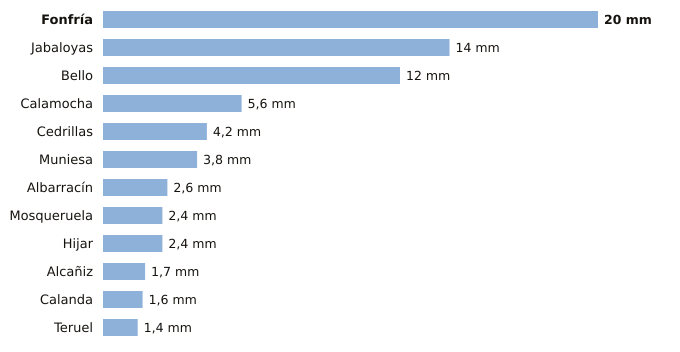

The data file committed next to this chart (first rows):
estacion, provincia, indicativo, mm_6_dias_anteriores, mm_hoy, mm_7_dias, horas_de_hoy
Fonfría, Teruel, 9436X, 20.0, 0.0, 20.0, 3
Jabaloyas, Teruel, 8376, 14.0, 0.0, 14.0, 3
Bello, Teruel, 9998X, 12.0, 0.0, 12.0, 3
Calamocha, Teruel, 9381I, 5.6, 0.0, 5.6, 3
Cedrillas, Teruel, 8458X, 4.2, 0.0, 4.2, 3
Muniesa, Teruel, 9513X, 3.8, 0.0, 3.8, 3
Albarracín, Teruel, 8354X, 2.6, 0.0, 2.6, 3
Mosqueruela, Teruel, 8486X, 2.4, 0.0, 2.4, 3
Hijar, Teruel, 9546B, 2.4, 0.0, 2.4, 2
Alcañiz, Teruel, 9573X, 1.7, 0.0, 1.7, 3
Calanda, Teruel, 9569A, 1.6, 0.0, 1.6, 3
Teruel, Teruel, 8368U, 1.4, 0.0, 1.4, 3
